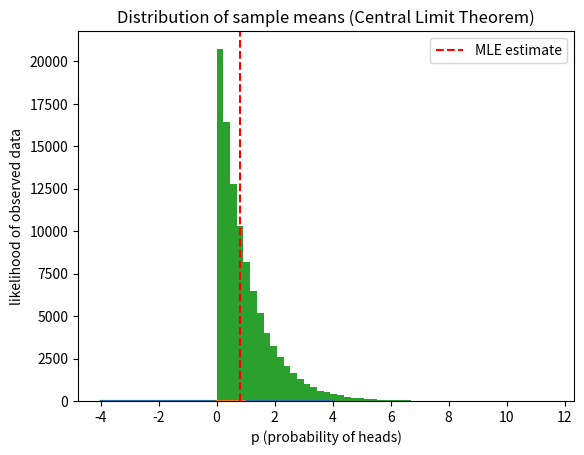

The matplotlib source for this figure:
from scipy import stats
import numpy as np
from matplotlib import pyplot as plt

print(stats.binom.pmf(k=3, n=5, p=0.5))

x = np.linspace(-4, 4, 200)
plt.plot(x, stats.norm.pdf(x, loc=0, scale=1))
plt.title('Normal Distribution')
plt.savefig('normal_distribution.png')
# plt.show()

np.random.seed(42)
population = 100_000
has_disease = np.random.rand(population) < 0.001
test_positive = np.where(
    has_disease,
    np.random.rand(population) < 0.99,
    np.random.rand(population) < 0.01,
)
probability_disease_given_positive = has_disease[test_positive].mean()
print("Bayes theorem:-", probability_disease_given_positive)

data = np.array([2, 4, 4, 4, 5, 5, 7, 9])
print("Mean:-", np.mean(data))
print("Median:-", np.median(data))
print("Standard Deviation:-", np.std(data))
print("Variance:-", np.var(data))


np.random.seed(1)
group_a = np.random.binomial(1, 0.05, 200)
group_b = np.random.binomial(1, 0.07, 200)
t_stat, p_value = stats.ttest_ind(group_a, group_b)
print(f"Group A conversion : {group_a.mean():.3f}")
print(f"Group B conversion : {group_b.mean():.3f}")
print(f"P-value : {p_value:.3f}")

data_1 = np.random.normal(50, 10, 30)
mean = np.mean(data_1)
sem = stats.sem(data_1) # standard error of the mean
ci = stats.t.interval(0.95, df=len(data_1)-1, loc=mean, scale=sem)
print(f"Mean : {mean:.3f}, 95% CI : {ci}")


heads, tails = 8, 2
p_values = np.linspace(0.01, 0.99, 100)
likelihood = (p_values ** heads) * ((1 - p_values) ** tails)

plt.plot(p_values, likelihood)
plt.xlabel('p (probability of heads)')
plt.ylabel('likelihood of observed data')
plt.axvline(p_values[np.argmax(likelihood)], linestyle='--', color='r', label='MLE estimate')
plt.legend()
plt.savefig('likelihood_distribution.png')
# plt.show()
print("MLE Estimation: ", p_values[np.argmax(likelihood)])

raw_data = np.random.exponential(scale=1.0, size=100_000)
plt.hist(raw_data, bins=50)
plt.title("Original skewed distribution")
plt.savefig('original_skewed_distribution.png')
# plt.show()

sample_means = [np.mean(np.random.choice(raw_data, size=30)) for _ in range(1000)]
plt.hist(sample_means, bins=50)
plt.title("Distribution of sample means (Central Limit Theorem)")
plt.savefig('sample_means_distribution.png')
# plt.show()
